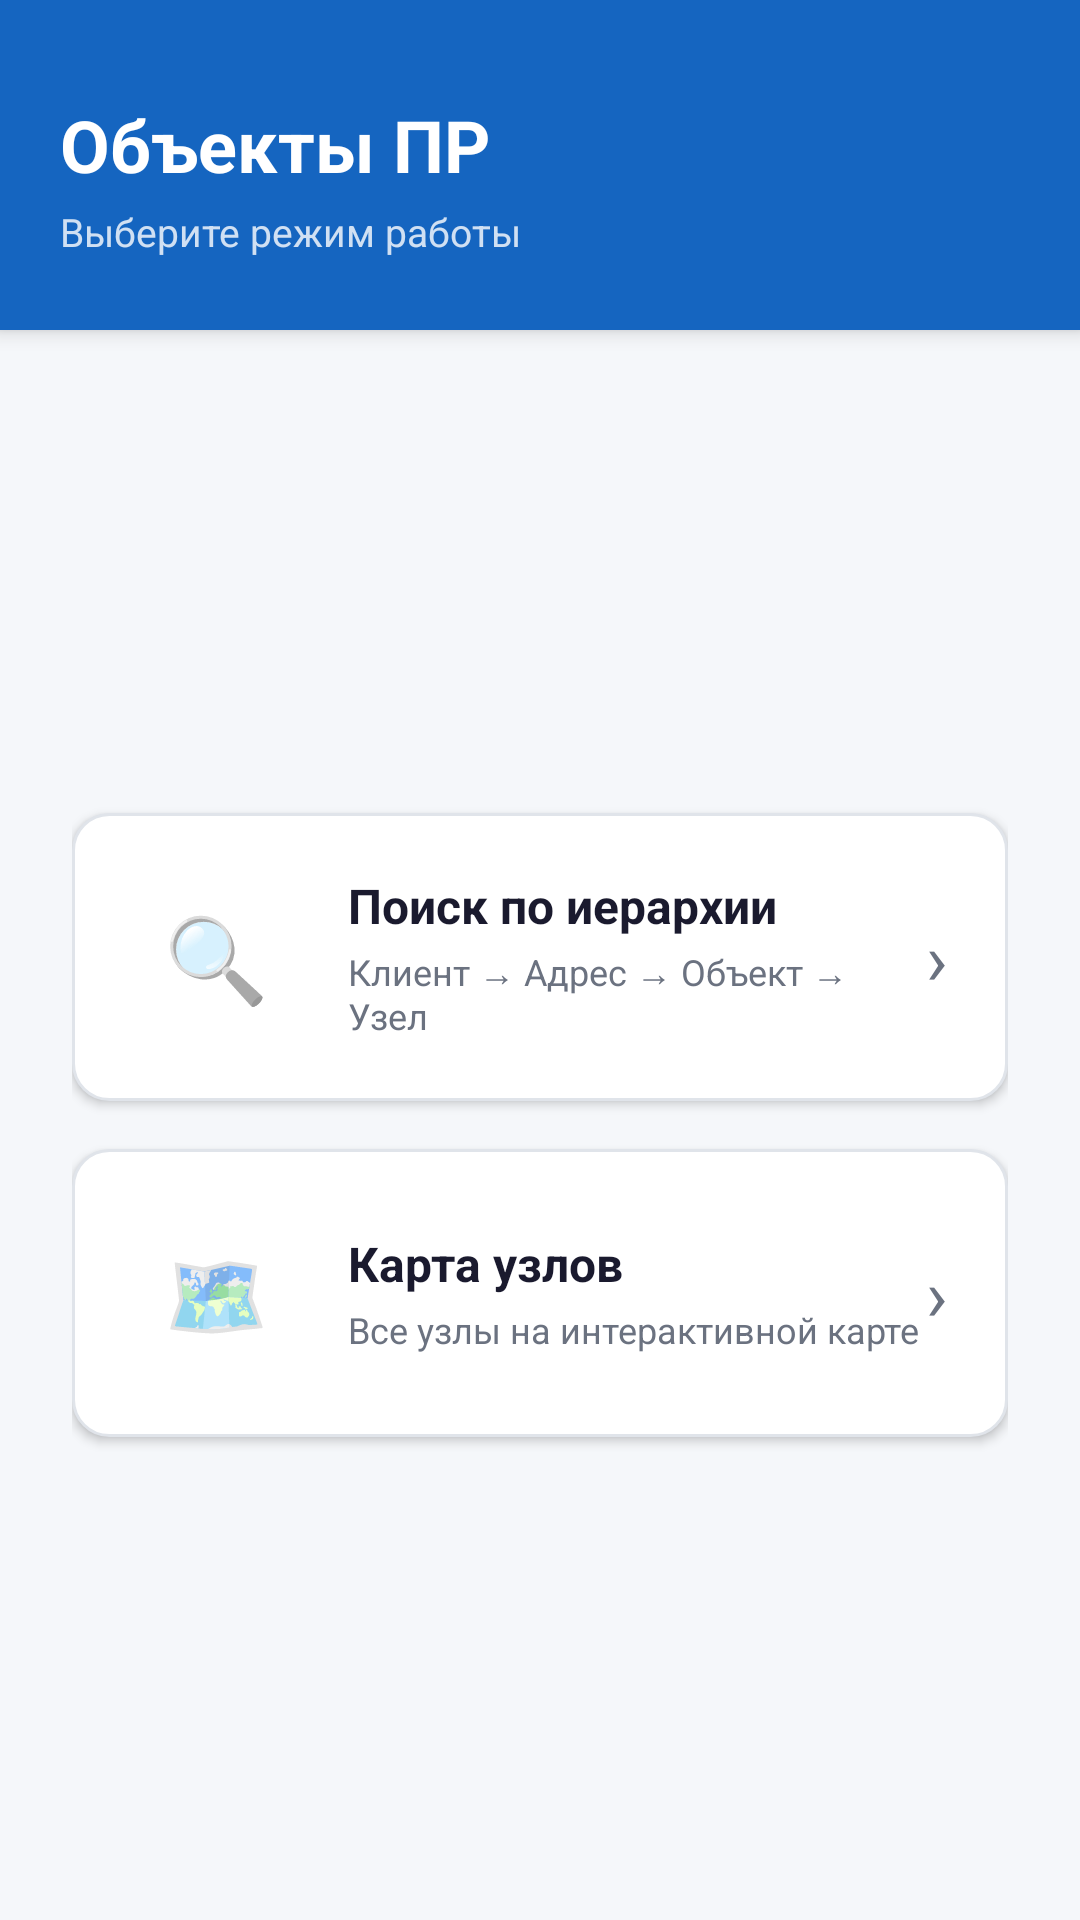

Here is an Android app screen rendered from its layout file. Give the layout XML and the strings, colors and styles it references.
<!-- AndroidManifest.xml: application theme Theme.HierarchyApp -->
<!-- res/layout/activity_menu.xml -->
<?xml version="1.0" encoding="utf-8"?>
<LinearLayout xmlns:android="http://schemas.android.com/apk/res/android"
    android:layout_width="match_parent"
    android:layout_height="match_parent"
    android:orientation="vertical"
    android:background="@color/background">

    
    <LinearLayout
        android:layout_width="match_parent"
        android:layout_height="wrap_content"
        android:background="@color/primary"
        android:orientation="vertical"
        android:paddingStart="20dp"
        android:paddingEnd="20dp"
        android:paddingTop="32dp"
        android:paddingBottom="24dp"
        android:elevation="4dp">

        <TextView
            android:layout_width="wrap_content"
            android:layout_height="wrap_content"
            android:text="Объекты ПР"
            android:textColor="#FFFFFF"
            android:textSize="24sp"
            android:textStyle="bold"/>

        <TextView
            android:layout_width="wrap_content"
            android:layout_height="wrap_content"
            android:text="Выберите режим работы"
            android:textColor="#CCFFFFFF"
            android:textSize="13sp"
            android:layout_marginTop="4dp"/>
    </LinearLayout>

    
    <LinearLayout
        android:layout_width="match_parent"
        android:layout_height="0dp"
        android:layout_weight="1"
        android:orientation="vertical"
        android:gravity="center"
        android:padding="24dp">

        
        <LinearLayout
            android:id="@+id/cardHierarchy"
            android:layout_width="match_parent"
            android:layout_height="wrap_content"
            android:orientation="horizontal"
            android:background="@drawable/menu_card_background"
            android:padding="20dp"
            android:layout_marginBottom="16dp"
            android:gravity="center_vertical"
            android:elevation="2dp"
            android:clickable="true"
            android:focusable="true">

            <TextView
                android:layout_width="56dp"
                android:layout_height="56dp"
                android:text="🔍"
                android:textSize="28sp"
                android:gravity="center"
                android:background="@drawable/icon_bg_blue"
                android:layout_marginEnd="16dp"/>

            <LinearLayout
                android:layout_width="0dp"
                android:layout_height="wrap_content"
                android:layout_weight="1"
                android:orientation="vertical">

                <TextView
                    android:layout_width="wrap_content"
                    android:layout_height="wrap_content"
                    android:text="Поиск по иерархии"
                    android:textColor="@color/text_primary"
                    android:textSize="16sp"
                    android:textStyle="bold"/>

                <TextView
                    android:layout_width="wrap_content"
                    android:layout_height="wrap_content"
                    android:text="Клиент → Адрес → Объект → Узел"
                    android:textColor="@color/text_secondary"
                    android:textSize="12sp"
                    android:layout_marginTop="3dp"/>
            </LinearLayout>

            <TextView
                android:layout_width="wrap_content"
                android:layout_height="wrap_content"
                android:text="›"
                android:textSize="24sp"
                android:textColor="@color/text_secondary"/>
        </LinearLayout>

        
        <LinearLayout
            android:id="@+id/cardMap"
            android:layout_width="match_parent"
            android:layout_height="wrap_content"
            android:orientation="horizontal"
            android:background="@drawable/menu_card_background"
            android:padding="20dp"
            android:gravity="center_vertical"
            android:elevation="2dp"
            android:clickable="true"
            android:focusable="true">

            <TextView
                android:layout_width="56dp"
                android:layout_height="56dp"
                android:text="🗺️"
                android:textSize="28sp"
                android:gravity="center"
                android:background="@drawable/icon_bg_green"
                android:layout_marginEnd="16dp"/>

            <LinearLayout
                android:layout_width="0dp"
                android:layout_height="wrap_content"
                android:layout_weight="1"
                android:orientation="vertical">

                <TextView
                    android:layout_width="wrap_content"
                    android:layout_height="wrap_content"
                    android:text="Карта узлов"
                    android:textColor="@color/text_primary"
                    android:textSize="16sp"
                    android:textStyle="bold"/>

                <TextView
                    android:layout_width="wrap_content"
                    android:layout_height="wrap_content"
                    android:text="Все узлы на интерактивной карте"
                    android:textColor="@color/text_secondary"
                    android:textSize="12sp"
                    android:layout_marginTop="3dp"/>
            </LinearLayout>

            <TextView
                android:layout_width="wrap_content"
                android:layout_height="wrap_content"
                android:text="›"
                android:textSize="24sp"
                android:textColor="@color/text_secondary"/>
        </LinearLayout>

    </LinearLayout>

</LinearLayout>
<!-- resources referenced by this layout -->
<resources>
  <color name="background">#F5F7FA</color>
  <color name="primary">#1565C0</color>
  <color name="text_primary">#1A1A2E</color>
  <color name="text_secondary">#6B7280</color>
  <!-- drawable menu_card_background (drawable) -->
  <?xml version="1.0" encoding="utf-8"?>
  <shape xmlns:android="http://schemas.android.com/apk/res/android"
      android:shape="rectangle">
      <solid android:color="#FFFFFF"/>
      <corners android:radius="12dp"/>
      <stroke android:width="1dp" android:color="@color/divider"/>
  </shape>
  <style name="Theme.HierarchyApp" parent="Theme.MaterialComponents.DayNight.NoActionBar">
          <item name="colorPrimary">@color/primary</item>
          <item name="colorPrimaryVariant">@color/primary_dark</item>
          <item name="colorOnPrimary">#FFFFFF</item>
          <item name="android:windowBackground">@color/background</item>
          <item name="android:statusBarColor">@color/primary_dark</item>
      </style>
  <color name="divider">#E0E4EA</color>
  <color name="primary_dark">#0D47A1</color>
</resources>
